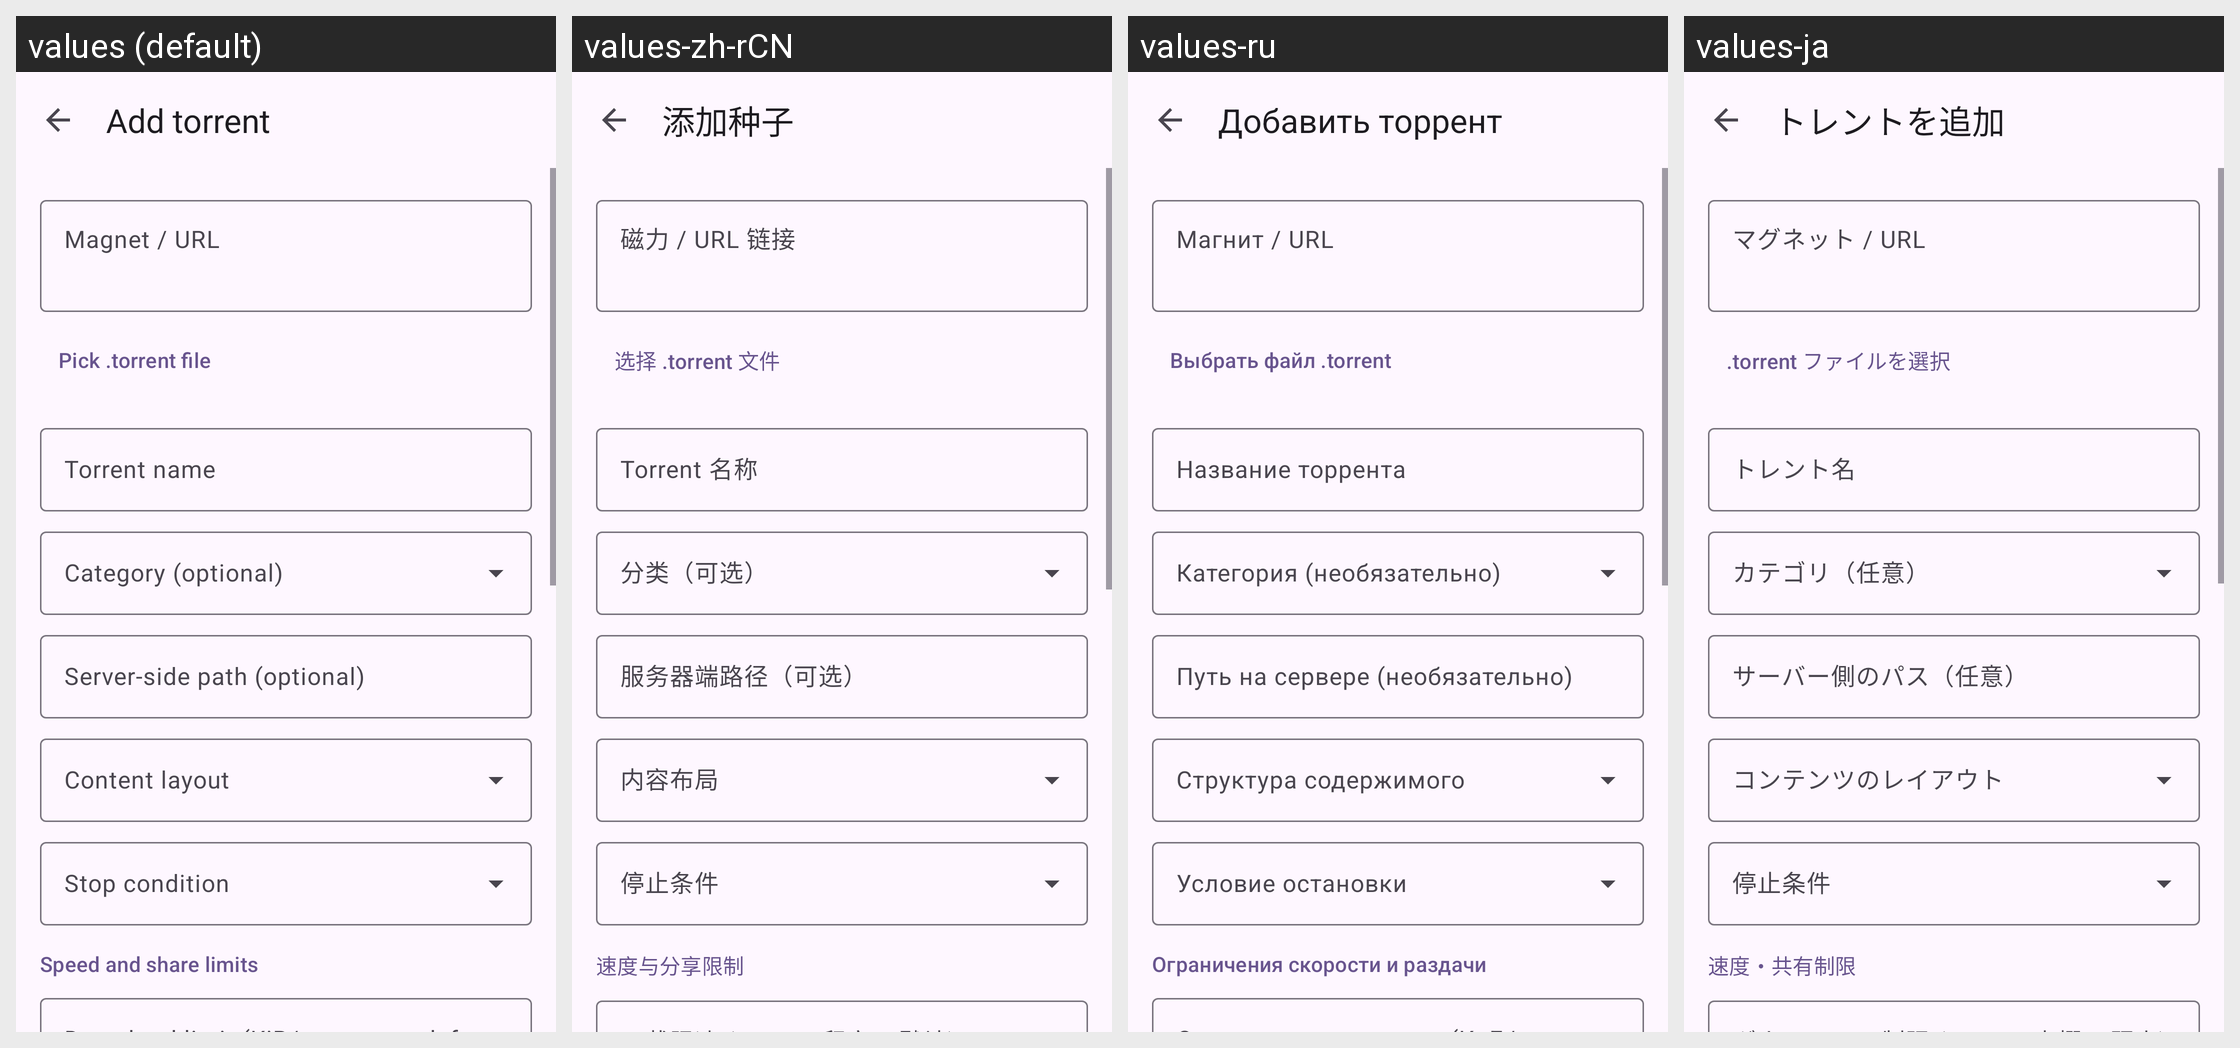

This grid shows one Android layout under several languages. Give, for every string resource on the screen, its name, the default text and each shown locale's text.
Android screen res/layout/activity_add_torrent.xml rendered under 4 locales, left to right: values (default), values-zh-rCN, values-ru, values-ja. Device: Nexus 5 (rendered at 1080×1920; each locale shown at half size, 540×960, under a caption strip naming it); theme AppTheme.
Other locales in the repository, not shown: values-de, values-es, values-fr, values-it, values-ko, values-pt-rBR, values-tr, values-vi, values-zh-rTW.
Strings drawn on this screen, with the default value and each locale's value (text and hints the layout hard-codes, and strings that could not be matched under every locale, appear in the picture but are not listed):

add_torrent_title
  values: Add torrent
  values-zh-rCN: 添加种子
  values-ru: Добавить торрент
  values-ja: トレントを追加

add_urls_label
  values: Magnet / URL
  values-zh-rCN: 磁力 / URL 链接
  values-ru: Магнит / URL
  values-ja: マグネット / URL

add_pick_file
  values: Pick .torrent file
  values-zh-rCN: 选择 .torrent 文件
  values-ru: Выбрать файл .torrent
  values-ja: .torrent ファイルを選択

add_torrent_name
  values: Torrent name
  values-zh-rCN: Torrent 名称
  values-ru: Название торрента
  values-ja: トレント名

add_category_hint
  values: Category (optional)
  values-zh-rCN: 分类（可选）
  values-ru: Категория (необязательно)
  values-ja: カテゴリ（任意）

add_save_path_hint
  values: Server-side path (optional)
  values-zh-rCN: 服务器端路径（可选）
  values-ru: Путь на сервере (необязательно)
  values-ja: サーバー側のパス（任意）

add_torrent_layout
  values: Content layout
  values-zh-rCN: 内容布局
  values-ru: Структура содержимого
  values-ja: コンテンツのレイアウト

add_torrent_stop_condition
  values: Stop condition
  values-zh-rCN: 停止条件
  values-ru: Условие остановки
  values-ja: 停止条件

add_torrent_limits
  values: Speed and share limits
  values-zh-rCN: 速度与分享限制
  values-ru: Ограничения скорости и раздачи
  values-ja: 速度・共有制限

add_button
  values: Add torrent
  values-zh-rCN: 添加种子
  values-ru: Добавить торрент
  values-ja: トレントを追加
